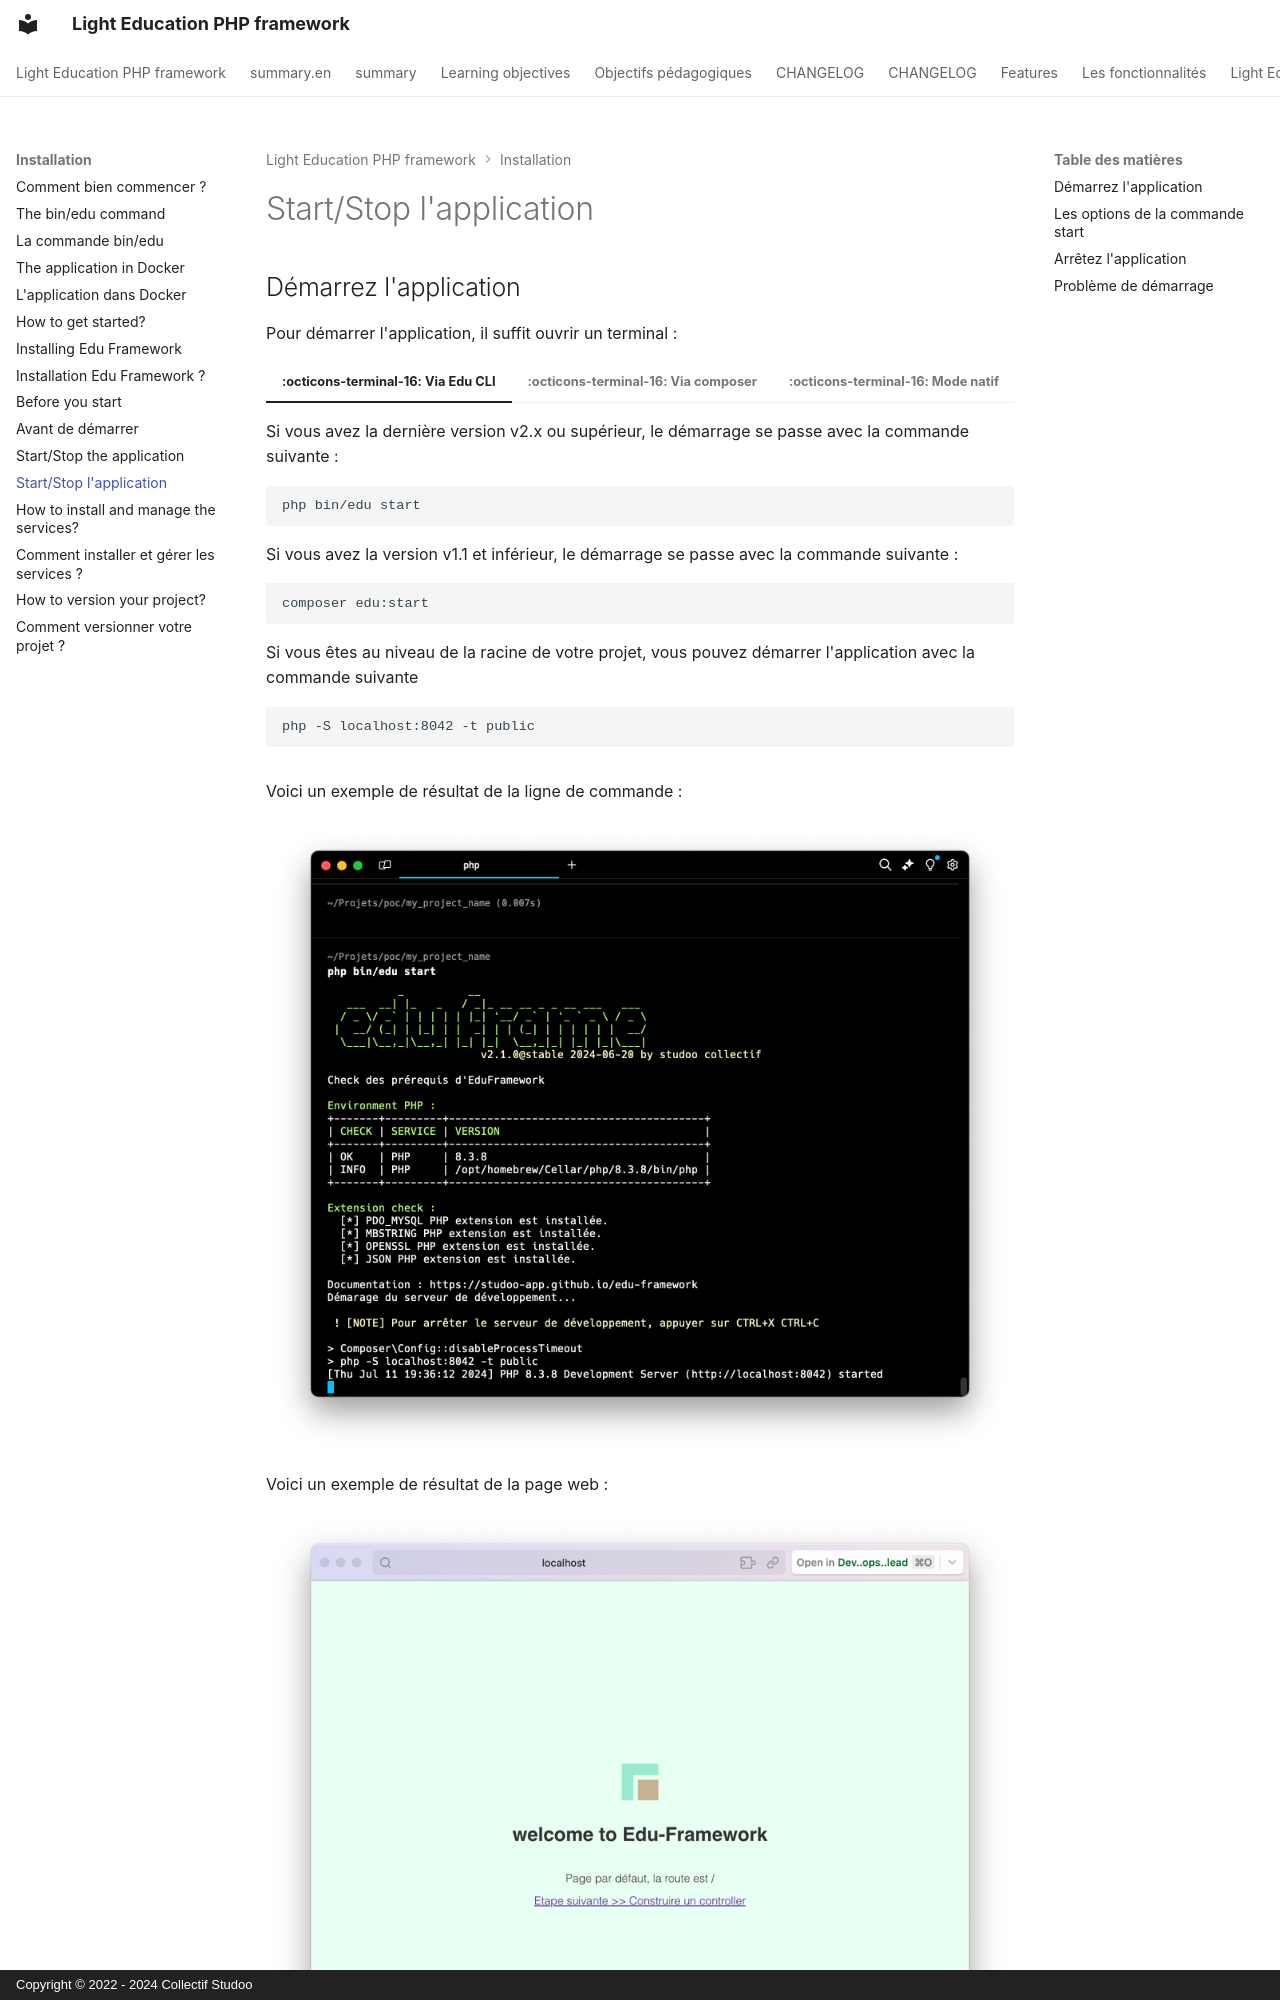

repository: studoo-app/edu-framework · page: installation/start-application/index.html · generator: mkdocs · copyright: Copyright © 2022 - 2024 Collectif Studoo

# Start/Stop l'application

## Démarrez l'application

Pour démarrer l'application, il suffit ouvrir un terminal :

=== ":octicons-terminal-16: Via Edu CLI"

    Si vous avez la dernière version v2.x ou supérieur, le démarrage se passe avec la commande suivante :

    ```bash
    php bin/edu start
    ```

=== ":octicons-terminal-16: Via composer"

    Si vous avez la version v1.1 et inférieur, le démarrage se passe avec la commande suivante :
    
    ```bash
    composer edu:start
    ```

=== ":octicons-terminal-16: Mode natif"
    
    Si vous êtes au niveau de la racine de votre projet, vous pouvez démarrer l'application avec la commande suivante

    ```bash
    php -S localhost:8042 -t public
    ```

Voici un exemple de résultat de la ligne de commande :

<figure markdown="span">
![Screen Start Edu App](../assets/screen-edu-start-cli.png)
</figure>

Voici un exemple de résultat de la page web :

<figure markdown="span">
![Screen Start Edu App](../assets/screen-edu-start-web.png)
</figure>

!!! info "Adresse de l'application"

    Cette commande va démarrer le serveur de développement à l'adresse [http://localhost:8042](http://localhost:8042){:target="_blank"}.
